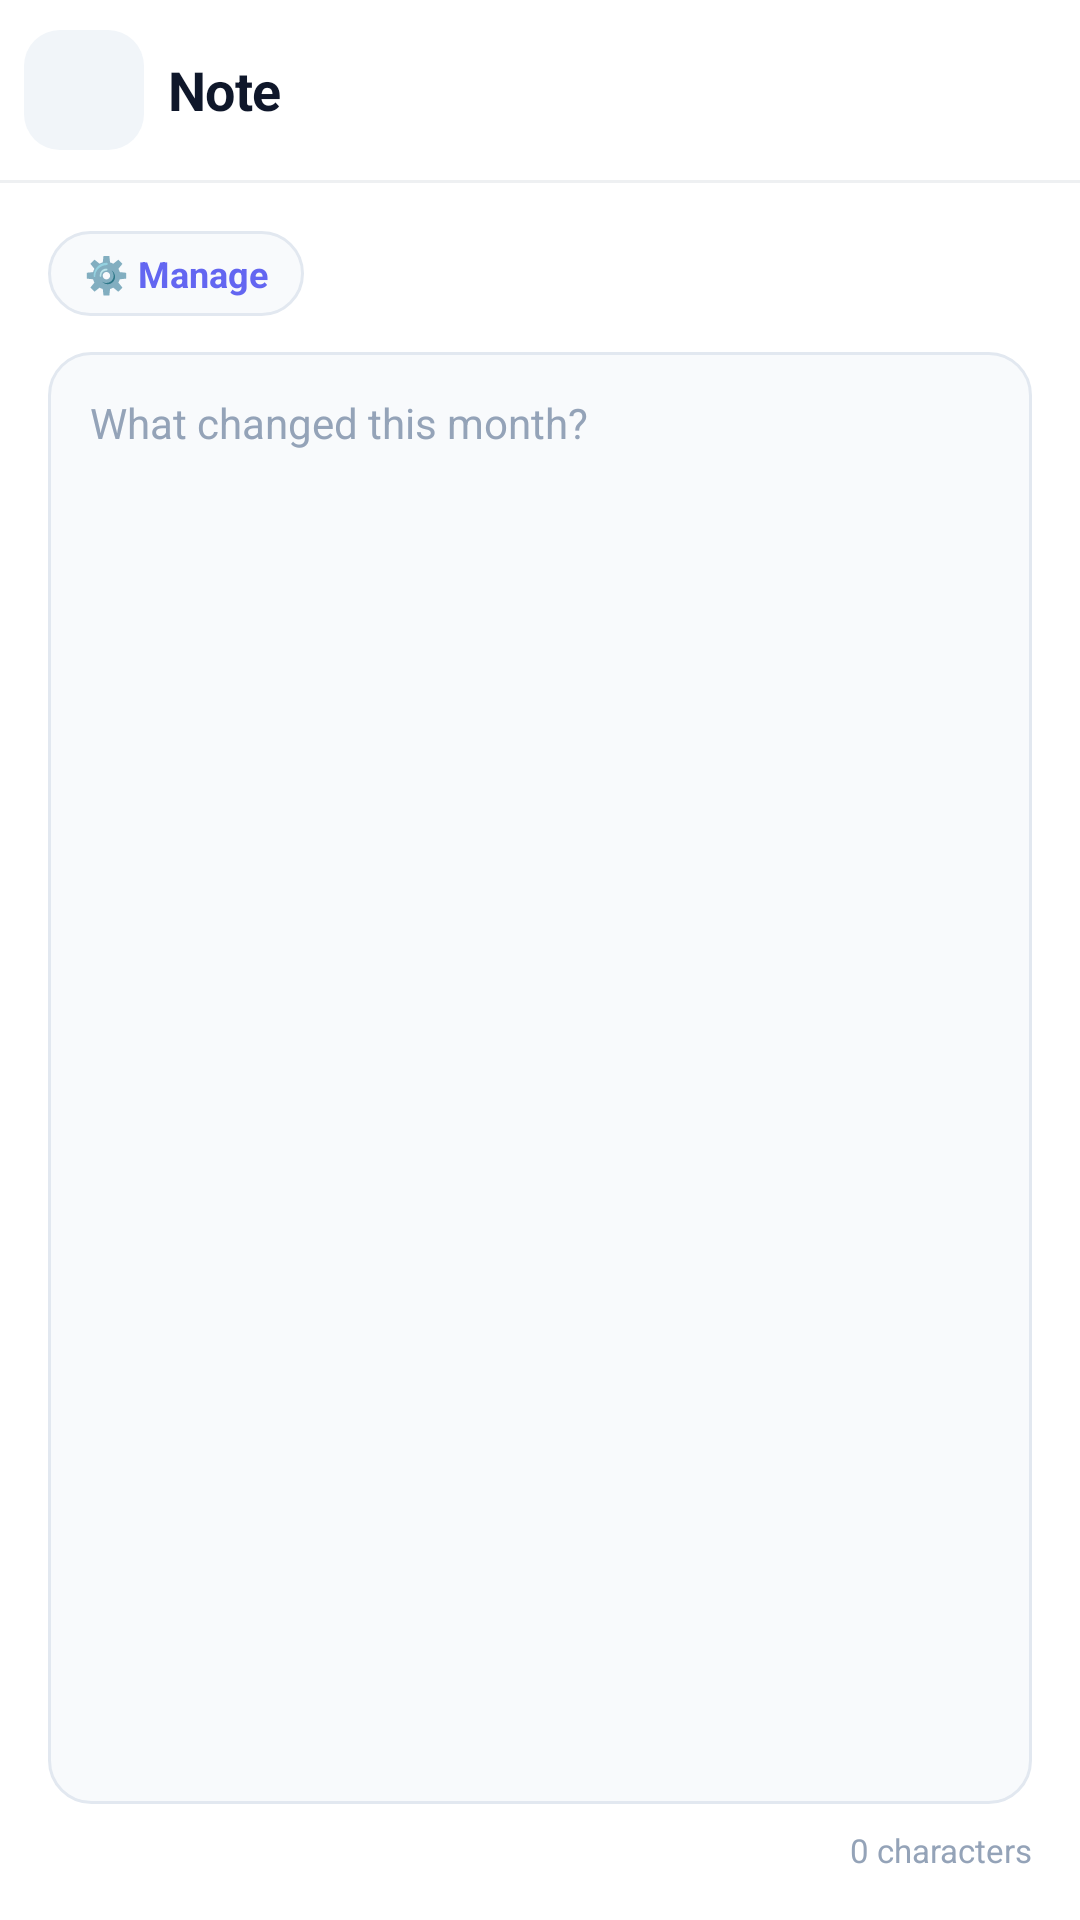

Reconstruct the res/layout file that produces this screen, plus the resources it refers to.
<!-- AndroidManifest.xml: application theme AppThemeNoActionBar -->
<!-- res/layout/activity_comment.xml -->
<?xml version="1.0" encoding="utf-8"?>
<LinearLayout xmlns:android="http://schemas.android.com/apk/res/android"
    android:layout_width="match_parent"
    android:layout_height="match_parent"
    android:orientation="vertical"
    android:background="@color/bg_elev">

    
    <LinearLayout
        android:layout_width="match_parent"
        android:layout_height="wrap_content"
        android:orientation="horizontal"
        android:gravity="center_vertical"
        android:paddingStart="8dp"
        android:paddingEnd="8dp"
        android:paddingTop="10dp"
        android:paddingBottom="10dp"
        android:background="@color/bg_elev">

        <ImageButton
            android:id="@+id/btnBack"
            android:layout_width="40dp"
            android:layout_height="40dp"
            android:background="@drawable/bg_back_btn"
            android:src="@drawable/ic_chevron_left"
            android:scaleType="center"
            android:contentDescription="Back"
            style="@style/Widget.AppCompat.ImageButton"/>

        <TextView
            android:id="@+id/headerTitle"
            android:layout_width="0dp"
            android:layout_height="wrap_content"
            android:layout_weight="1"
            android:layout_marginStart="8dp"
            android:text="Note"
            android:textColor="@color/text"
            android:textSize="18sp"
            android:textStyle="bold"
            android:letterSpacing="-0.01" />

        <LinearLayout
            android:id="@+id/btnSave"
            android:layout_width="wrap_content"
            android:layout_height="wrap_content"
            android:orientation="horizontal"
            android:gravity="center_vertical"
            android:background="@drawable/bg_save_btn"
            android:paddingStart="14dp"
            android:paddingEnd="16dp"
            android:paddingTop="9dp"
            android:paddingBottom="9dp"
            android:clickable="true"
            android:focusable="true">

            <ImageView
                android:layout_width="14dp"
                android:layout_height="14dp"
                android:src="@drawable/ic_check_thin"
                android:layout_marginEnd="6dp"/>

            <TextView
                android:layout_width="wrap_content"
                android:layout_height="wrap_content"
                android:text="Save"
                android:textColor="#FFFFFF"
                android:textSize="13sp"
                android:textStyle="bold"/>
        </LinearLayout>

    </LinearLayout>

    
    <View
        android:layout_width="match_parent"
        android:layout_height="1dp"
        android:background="@color/border"/>

    
    <LinearLayout
        android:layout_width="match_parent"
        android:layout_height="0dp"
        android:layout_weight="1"
        android:orientation="vertical"
        android:padding="16dp">

        
        <HorizontalScrollView
            android:layout_width="match_parent"
            android:layout_height="wrap_content"
            android:scrollbars="none"
            android:layout_marginBottom="12dp">

            <LinearLayout
                android:id="@+id/chipRow"
                android:layout_width="wrap_content"
                android:layout_height="wrap_content"
                android:orientation="horizontal"
                android:gravity="center_vertical">

                <TextView
                    android:id="@+id/btnManageTags"
                    android:layout_width="wrap_content"
                    android:layout_height="wrap_content"
                    android:text="⚙️ Manage"
                    android:background="@drawable/bg_note_chip"
                    android:paddingStart="12dp"
                    android:paddingEnd="12dp"
                    android:paddingTop="6dp"
                    android:paddingBottom="6dp"
                    android:textColor="@color/accent"
                    android:textSize="12sp"
                    android:textStyle="bold"
                    android:clickable="true"
                    android:focusable="true"/>

            </LinearLayout>
        </HorizontalScrollView>

        
        <EditText
            android:id="@+id/monthComment"
            android:layout_width="match_parent"
            android:layout_height="0dp"
            android:layout_weight="1"
            android:background="@drawable/bg_note_textarea"
            android:padding="14dp"
            android:textColor="@color/text"
            android:textSize="14sp"
            android:lineSpacingMultiplier="1.6"
            android:gravity="top|start"
            android:inputType="textMultiLine|textCapSentences"
            android:hint="What changed this month?"
            android:textColorHint="@color/text_4"
            android:fontFamily="sans-serif"/>

        
        <TextView
            android:id="@+id/charCount"
            android:layout_width="match_parent"
            android:layout_height="wrap_content"
            android:text="0 characters"
            android:textColor="@color/text_4"
            android:textSize="11sp"
            android:gravity="end"
            android:layout_marginTop="8dp"/>

    </LinearLayout>

</LinearLayout>
<!-- resources referenced by this layout -->
<resources>
  <color name="accent">#6366F1</color>
  <color name="bg_elev">#FFFFFF</color>
  <color name="border">#EEF0F2</color>
  <color name="text">#0F172A</color>
  <color name="text_4">#94A3B8</color>
  <!-- drawable bg_back_btn (drawable) -->
  <?xml version="1.0" encoding="utf-8"?>
  <shape xmlns:android="http://schemas.android.com/apk/res/android">
      <solid android:color="@color/chip" />
      <corners android:radius="12dp" />
  </shape>
  <!-- drawable bg_note_chip (drawable) -->
  <?xml version="1.0" encoding="utf-8"?>
  <shape xmlns:android="http://schemas.android.com/apk/res/android">
      <solid android:color="@color/bg_alt" />
      <corners android:radius="100dp" />
      <stroke android:width="1dp" android:color="@color/border_strong" />
  </shape>
  <!-- drawable bg_note_textarea (drawable) -->
  <?xml version="1.0" encoding="utf-8"?>
  <shape xmlns:android="http://schemas.android.com/apk/res/android">
      <solid android:color="@color/bg_alt" />
      <corners android:radius="14dp" />
      <stroke android:width="1dp" android:color="@color/border_strong" />
  </shape>
  <!-- drawable ic_check_thin (drawable) -->
  <?xml version="1.0" encoding="utf-8"?>
  <vector xmlns:android="http://schemas.android.com/apk/res/android"
      android:width="24dp"
      android:height="24dp"
      android:viewportWidth="24"
      android:viewportHeight="24">
      <path
          android:pathData="M4,12 L9,17 L20,6"
          android:strokeWidth="2.5"
          android:fillColor="@android:color/transparent"
          android:strokeColor="#FFFFFF"
          android:strokeLineCap="round"
          android:strokeLineJoin="round"/>
  </vector>
  <style name="AppThemeNoActionBar" parent="AppTheme">
          <item name="windowActionBar">false</item>
          <item name="windowNoTitle">true</item>
      </style>
  <color name="chip">#F1F5F9</color>
  <color name="bg_alt">#F8FAFC</color>
  <color name="border_strong">#E2E8F0</color>
  <color name="colorPrimary">#0F172A</color>
  <color name="bg">#F5F6F7</color>
  <color name="colorAccent">#6366F1</color>
  <style name="AppTheme.AlertDialog" parent="Theme.MaterialComponents.DayNight.Dialog.Alert">
          <item name="colorPrimary">@color/accent</item>
          <item name="colorAccent">@color/accent</item>
          <item name="android:colorPrimary">@color/accent</item>
          <item name="android:colorAccent">@color/accent</item>
          <item name="android:colorControlActivated">@color/accent</item>
          <item name="android:headerBackground">@color/accent</item>
      </style>
  <style name="AppTheme.MaterialAlertDialog" parent="ThemeOverlay.MaterialComponents.MaterialAlertDialog">
          <item name="colorPrimary">@color/accent</item>
          <item name="colorAccent">@color/accent</item>
      </style>
  <style name="AppTheme.TimePicker" parent="ThemeOverlay.MaterialComponents.TimePicker">
          <item name="colorPrimary">@color/accent</item>
          <item name="colorSecondary">@color/accent</item>
          <item name="colorAccent">@color/accent</item>
      </style>
</resources>
